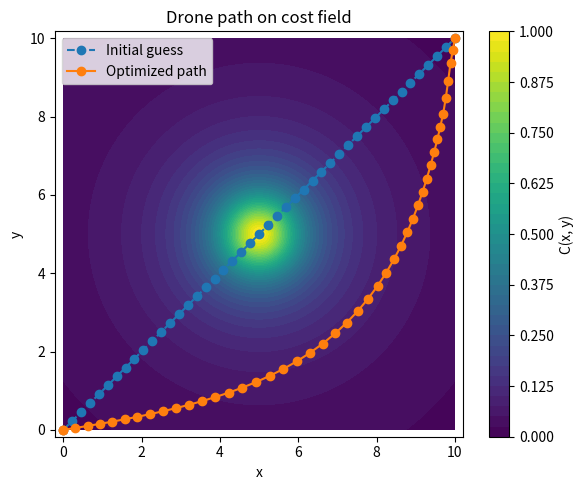
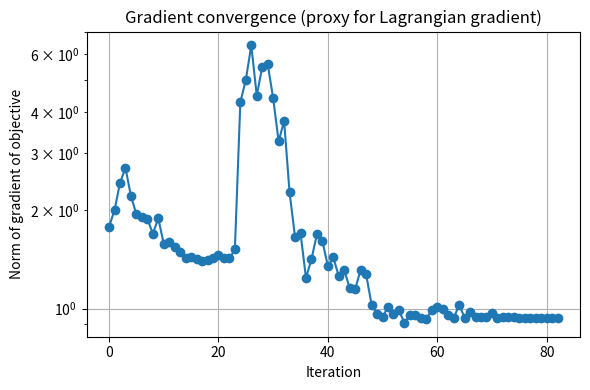
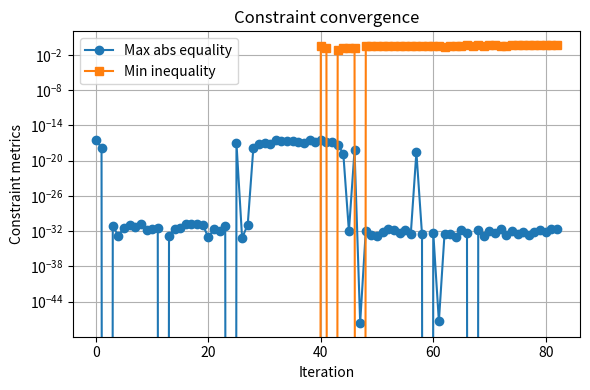

The script that saved these images, in order:
import numpy as np
import matplotlib.pyplot as plt
from scipy.optimize import minimize


# Problem parameters
T = 15.0
N = 45
vmax = 1.5
dt = T / (N - 1)


def unpack(z):
    #split into x and y arrays
    x = z[:N]
    y = z[N:]
    return x, y


def cost_field(x, y):
    #cost function
    return 1.0 / ((x - 5.0) ** 2 + (y - 5.0) ** 2 + 1.0)


def objective(z):
    #objective function
    x, y = unpack(z)
    term1 = np.sum(cost_field(x, y))
    dx = np.diff(x)
    dy = np.diff(y)
    term2 = np.sum(dx * dx + dy * dy)
    return term1 + term2


def objective_grad(z):
    #analytical gradiet of the objective function
    x, y = unpack(z)

    denom = (x - 5.0) ** 2 + (y - 5.0) ** 2 + 1.0
    dC_dx = -2.0 * (x - 5.0) / (denom ** 2)
    dC_dy = -2.0 * (y - 5.0) / (denom ** 2)

    grad2_x = np.zeros_like(x)
    grad2_y = np.zeros_like(y)

    for j in range(N):
        if j > 0:
            grad2_x[j] += 2.0 * (x[j] - x[j - 1])
            grad2_y[j] += 2.0 * (y[j] - y[j - 1])
        if j < N - 1:
            grad2_x[j] -= 2.0 * (x[j + 1] - x[j])
            grad2_y[j] -= 2.0 * (y[j + 1] - y[j])

    grad_x = dC_dx + grad2_x
    grad_y = dC_dy + grad2_y

    return np.concatenate([grad_x, grad_y])


# Constraints
constraints = []


def add_eq_constraint(name, indices, coeffs, rhs):
    #coefficients and indices equals RHS
    indices = np.asarray(indices, dtype=int)
    coeffs = np.asarray(coeffs, dtype=float)

    def fun(z):
        return float(np.dot(coeffs, z[indices]) - rhs)

    def jac(z):
        g = np.zeros_like(z)
        g[indices] = coeffs
        return g

    constraints.append({"type": "eq", "fun": fun, "jac": jac, "name": name})


# Boundary conditions on position
add_eq_constraint("x_start", [0], [1.0], 0.0)
add_eq_constraint("y_start", [N], [1.0], 0.0)
add_eq_constraint("x_end", [N - 1], [1.0], 10.0)
add_eq_constraint("y_end", [2 * N - 1], [1.0], 10.0)

# Initial velocity equal to zero: x2 = x1 and y2 = y1
add_eq_constraint("vx_initial", [1, 0], [1.0, -1.0], 0.0)
add_eq_constraint("vy_initial", [N + 1, N], [1.0, -1.0], 0.0)


def make_speed_constraint(k):
    """
    Speed constraint for segment k:
    vmax^2 - (u_k^2 + v_k^2) >= 0
    """
    def fun(z):
        x, y = unpack(z)
        u = (x[k + 1] - x[k]) / dt
        v = (y[k + 1] - y[k]) / dt
        return vmax ** 2 - (u * u + v * v)

    def jac(z):
        x, y = unpack(z)
        u = (x[k + 1] - x[k]) / dt
        v = (y[k + 1] - y[k]) / dt

        g = np.zeros_like(z)

        du_dxk1 = 1.0 / dt
        du_dxk = -1.0 / dt
        dv_dyk1 = 1.0 / dt
        dv_dyk = -1.0 / dt

        g[k] += -2.0 * u * du_dxk
        g[k + 1] += -2.0 * u * du_dxk1
        g[N + k] += -2.0 * v * dv_dyk
        g[N + k + 1] += -2.0 * v * dv_dyk1

        return g

    return {"type": "ineq", "fun": fun, "jac": jac, "name": f"speed_{k}"}


# Add speed constraints for all segments
for k in range(N - 1):
    constraints.append(make_speed_constraint(k))


# Bounds on position: 0 <= x_i, y_i <= 10
bounds = [(0.0, 10.0)] * (2 * N)


# Initial guess: just a traight line from (0,0) to (10,10)
x_init = np.linspace(0.0, 10.0, N)
y_init = np.linspace(0.0, 10.0, N)
z0 = np.concatenate([x_init, y_init])


# History for plots
iter_history = []
grad_norm_history = []
eq_violation_history = []
ineq_violation_history = []


def callback(xk):
    #stores gradients and constraints values for each iteration
    k = len(iter_history)
    iter_history.append(k)

    g = objective_grad(xk)
    grad_norm_history.append(np.linalg.norm(g))

    eq_vals = []
    ineq_vals = []

    for c in constraints:
        val = c["fun"](xk)
        if c["type"] == "eq":
            eq_vals.append(val)
        else:
            ineq_vals.append(val)

    if eq_vals:
        eq_violation_history.append(float(np.max(np.abs(eq_vals))))
    else:
        eq_violation_history.append(0.0)

    if ineq_vals:
        ineq_violation_history.append(float(np.min(ineq_vals)))
    else:
        ineq_violation_history.append(0.0)


def main():
    # Solve optimization problem
    result = minimize(
        objective,
        z0,
        method="SLSQP",
        jac=objective_grad,
        bounds=bounds,
        constraints=constraints,
        callback=callback,
        options={"maxiter": 200, "ftol": 1e-6, "disp": True},
    )

    print("\nSuccess:", result.success)
    print("Message:", result.message)
    print("Final objective value:", result.fun)

    z_opt = result.x
    x_opt, y_opt = unpack(z_opt)

    # a) Path on contour plot of cost field
    grid_x = np.linspace(0.0, 10.0, 200)
    grid_y = np.linspace(0.0, 10.0, 200)
    X, Y = np.meshgrid(grid_x, grid_y)
    C = cost_field(X, Y)

    plt.figure(figsize=(6, 5))
    cs = plt.contourf(X, Y, C, levels=40)
    plt.colorbar(cs, label="C(x, y)")
    plt.plot(x_init, y_init, "o--", label="Initial guess")
    plt.plot(x_opt, y_opt, "o-", label="Optimized path")
    plt.xlabel("x")
    plt.ylabel("y")
    plt.axis("equal")
    plt.title("Drone path on cost field")
    plt.legend()
    plt.tight_layout()
    plt.show()

    # b) Convergence of gradient norm
    plt.figure(figsize=(6, 4))
    plt.semilogy(iter_history, grad_norm_history, "o-")
    plt.xlabel("Iteration")
    plt.ylabel("Norm of gradient of objective")
    plt.title("Gradient convergence (proxy for Lagrangian gradient)")
    plt.grid(True)
    plt.tight_layout()
    plt.show()

    # c) Constraint values as function of iterations
    plt.figure(figsize=(6, 4))
    plt.semilogy(iter_history, eq_violation_history, "o-", label="Max abs equality")
    plt.plot(iter_history, ineq_violation_history, "s-", label="Min inequality")
    plt.axhline(0.0, color="k", linewidth=1)
    plt.xlabel("Iteration")
    plt.ylabel("Constraint metrics")
    plt.title("Constraint convergence")
    plt.legend()
    plt.grid(True)
    plt.tight_layout()
    plt.show()

    # Final constraint table
    print("\nFinal constraint function values")
    print("(Equality: h(x) = 0, Inequality: g(x) >= 0)\n")
    print("{:<20s} {:>15s}".format("Constraint", "value"))
    for c in constraints:
        val = c["fun"](z_opt)
        name = c.get("name", "unnamed")
        print("{:<20s} {:>15.6e}".format(name, val))


if __name__ == "__main__":
    main()
